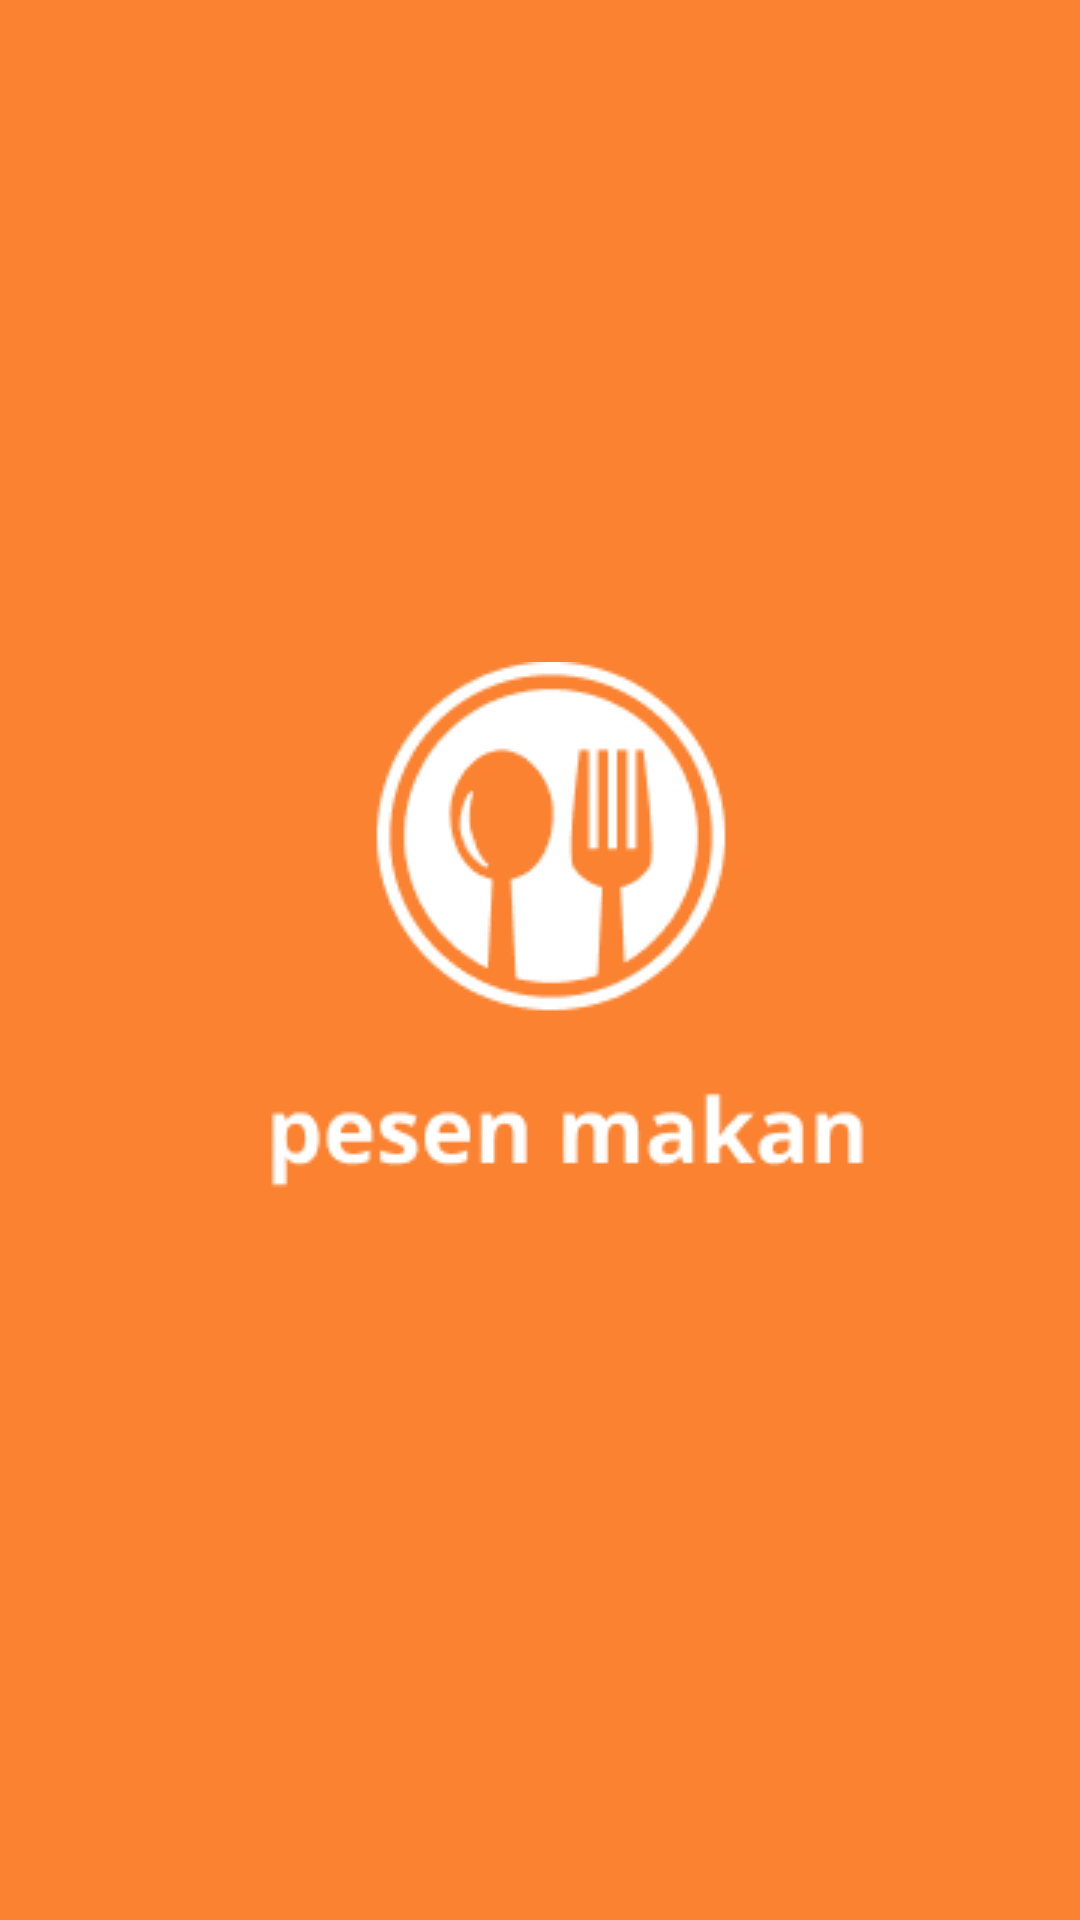

Write the Android layout XML for this screen, with the resource values it uses.
<!-- AndroidManifest.xml: activity theme AppTheme.NoActionBar -->
<!-- res/layout/activity_splash.xml -->
<?xml version="1.0" encoding="utf-8"?>
<androidx.constraintlayout.widget.ConstraintLayout xmlns:android="http://schemas.android.com/apk/res/android"
    xmlns:app="http://schemas.android.com/apk/res-auto"
    xmlns:tools="http://schemas.android.com/tools"
    android:layout_width="match_parent"
    android:layout_height="match_parent"
    tools:context=".Splash.SplashActivity"
    android:background="@color/backgroundApp"
    >

    <ImageView
        android:layout_width="wrap_content"
        android:layout_height="wrap_content"
        android:src="@drawable/splash"
        app:layout_constraintLeft_toLeftOf="parent"
        app:layout_constraintRight_toRightOf="parent"
        app:layout_constraintTop_toTopOf="parent"
        app:layout_constraintBottom_toBottomOf="parent"
        android:layout_marginLeft="50dp"
        />







</androidx.constraintlayout.widget.ConstraintLayout>
<!-- resources referenced by this layout -->
<resources>
  <color name="backgroundApp">#FA8231</color>
  <!-- drawable splash: png bitmap (drawable, 5839 bytes) -->
  <style name="AppTheme.NoActionBar">
          <item name="windowActionBar">false</item>
          <item name="windowNoTitle">true</item>
      </style>
</resources>
